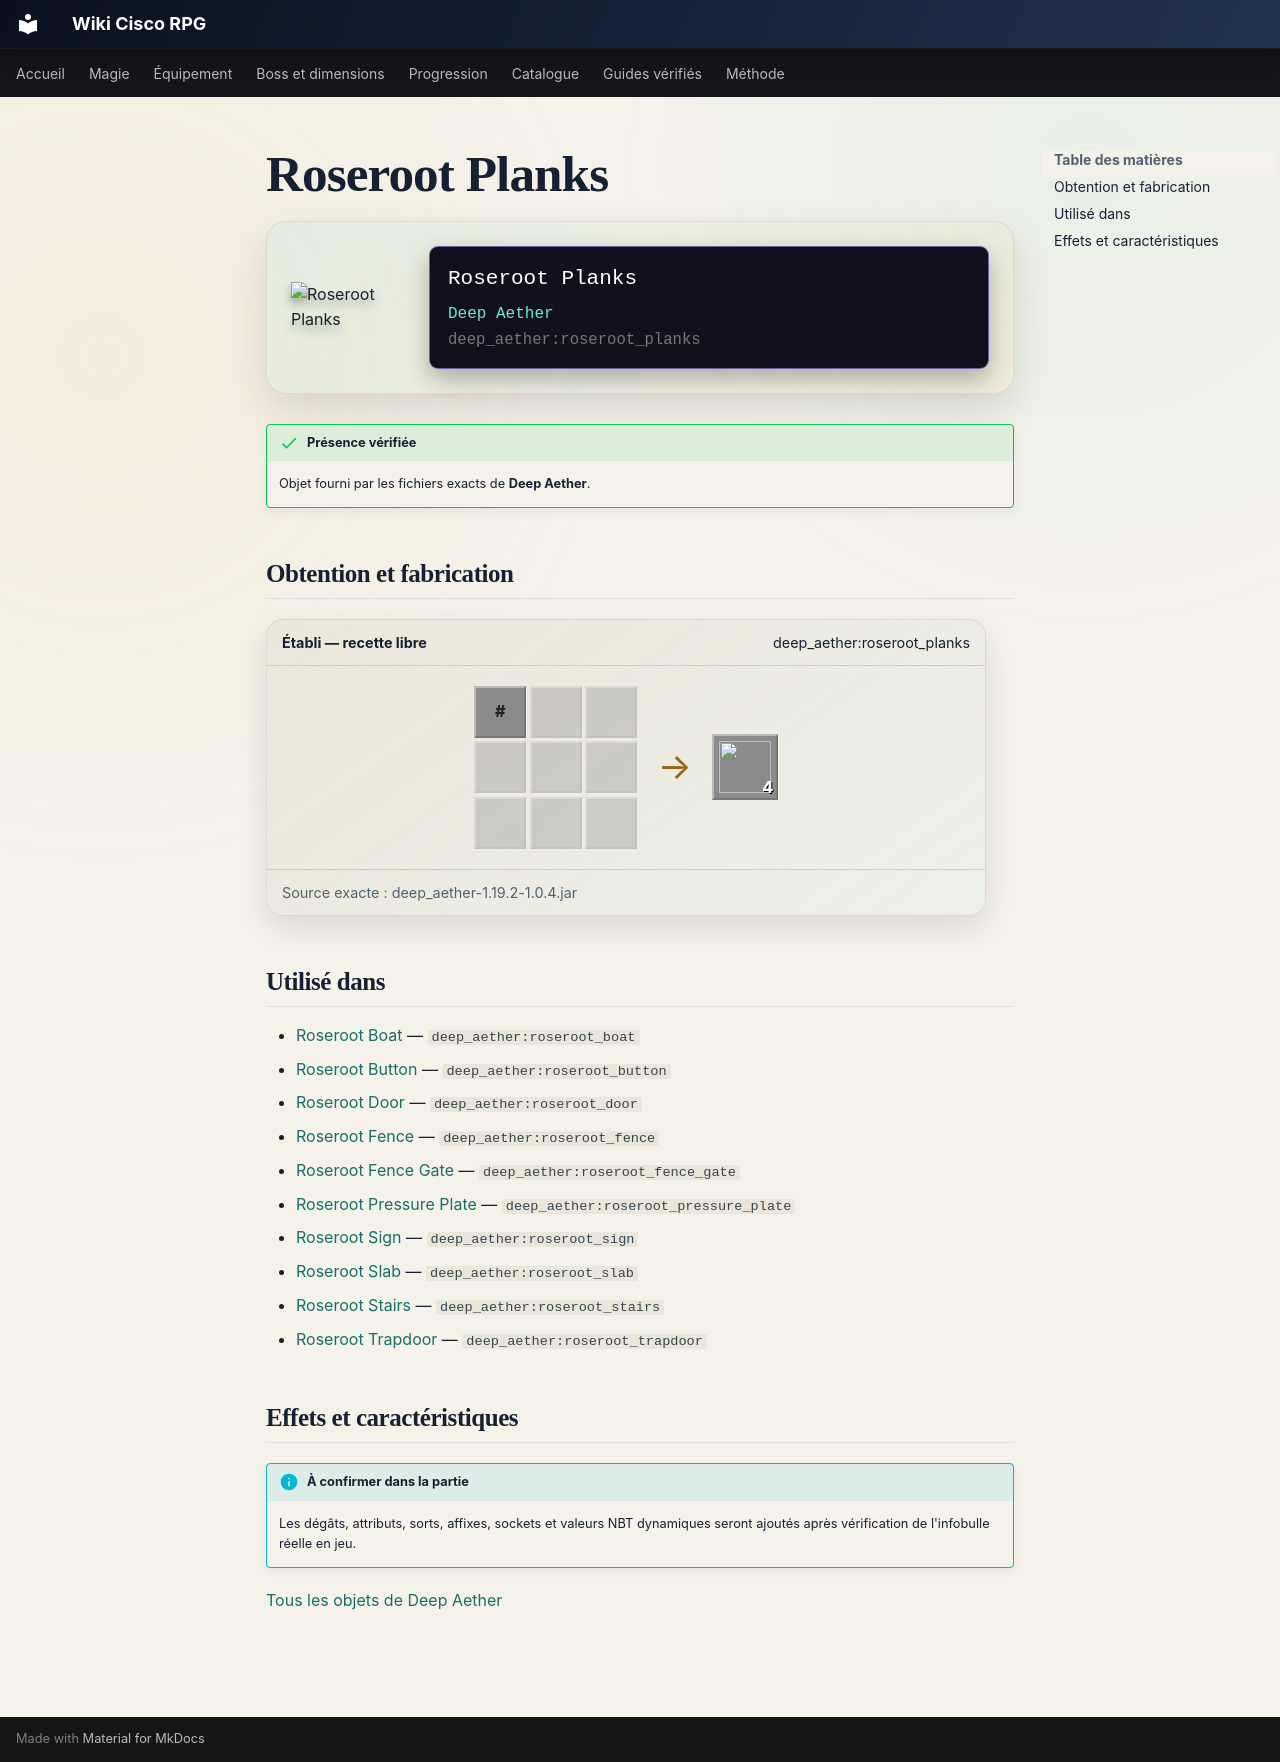

repository: Kloups-Dev/wiki-cisco-rpg · page: catalogue/objets/deep_aether/roseroot_planks/index.html · generator: mkdocs

# Roseroot Planks

<div class="mc-item-showcase">
<img class="mc-item-icon" src="../../../../assets/generated/items/deep_aether/roseroot_planks.png" alt="Roseroot Planks">
<div class="mc-tooltip-card">
<div class="mc-tooltip-card__name">Roseroot Planks</div>
<div class="mc-tooltip-card__mod">Deep Aether</div>
<div class="mc-tooltip-card__id">deep_aether:roseroot_planks</div>
</div>
</div>

!!! success "Présence vérifiée"
    Objet fourni par les fichiers exacts de **Deep Aether**.

## Obtention et fabrication

<div class="jei-recipe"><div class="jei-recipe__head"><strong>Établi — recette libre</strong><span>deep_aether:roseroot_planks</span></div><div class="jei-recipe__body"><div class="jei-grid"><span class="jei-slot jei-slot--tag" title="#deep_aether:crafts_roseroot_planks">#</span><span class="jei-slot jei-slot--empty"></span><span class="jei-slot jei-slot--empty"></span><span class="jei-slot jei-slot--empty"></span><span class="jei-slot jei-slot--empty"></span><span class="jei-slot jei-slot--empty"></span><span class="jei-slot jei-slot--empty"></span><span class="jei-slot jei-slot--empty"></span><span class="jei-slot jei-slot--empty"></span></div><span class="jei-arrow">→</span><span class="jei-slot jei-slot--result"><img src="../../../../assets/generated/items/deep_aether/roseroot_planks.png" alt=""><span class="jei-count">4</span></span></div><div class="jei-recipe__source">Source exacte : deep_aether-1.19.2-1.0.4.jar</div></div>

## Utilisé dans

- [Roseroot Boat](../../../catalogue/objets/deep_aether/roseroot_boat.md) — <code>deep_aether:roseroot_boat</code>
- [Roseroot Button](../../../catalogue/objets/deep_aether/roseroot_button.md) — <code>deep_aether:roseroot_button</code>
- [Roseroot Door](../../../catalogue/objets/deep_aether/roseroot_door.md) — <code>deep_aether:roseroot_door</code>
- [Roseroot Fence](../../../catalogue/objets/deep_aether/roseroot_fence.md) — <code>deep_aether:roseroot_fence</code>
- [Roseroot Fence Gate](../../../catalogue/objets/deep_aether/roseroot_fence_gate.md) — <code>deep_aether:roseroot_fence_gate</code>
- [Roseroot Pressure Plate](../../../catalogue/objets/deep_aether/roseroot_pressure_plate.md) — <code>deep_aether:roseroot_pressure_plate</code>
- [Roseroot Sign](../../../catalogue/objets/deep_aether/roseroot_sign.md) — <code>deep_aether:roseroot_sign</code>
- [Roseroot Slab](../../../catalogue/objets/deep_aether/roseroot_slab.md) — <code>deep_aether:roseroot_slab</code>
- [Roseroot Stairs](../../../catalogue/objets/deep_aether/roseroot_stairs.md) — <code>deep_aether:roseroot_stairs</code>
- [Roseroot Trapdoor](../../../catalogue/objets/deep_aether/roseroot_trapdoor.md) — <code>deep_aether:roseroot_trapdoor</code>

## Effets et caractéristiques

!!! info "À confirmer dans la partie"
    Les dégâts, attributs, sorts, affixes, sockets et valeurs NBT dynamiques seront ajoutés après vérification de l'infobulle réelle en jeu.

[Tous les objets de Deep Aether](../../../contenu/deep-aether.md)
